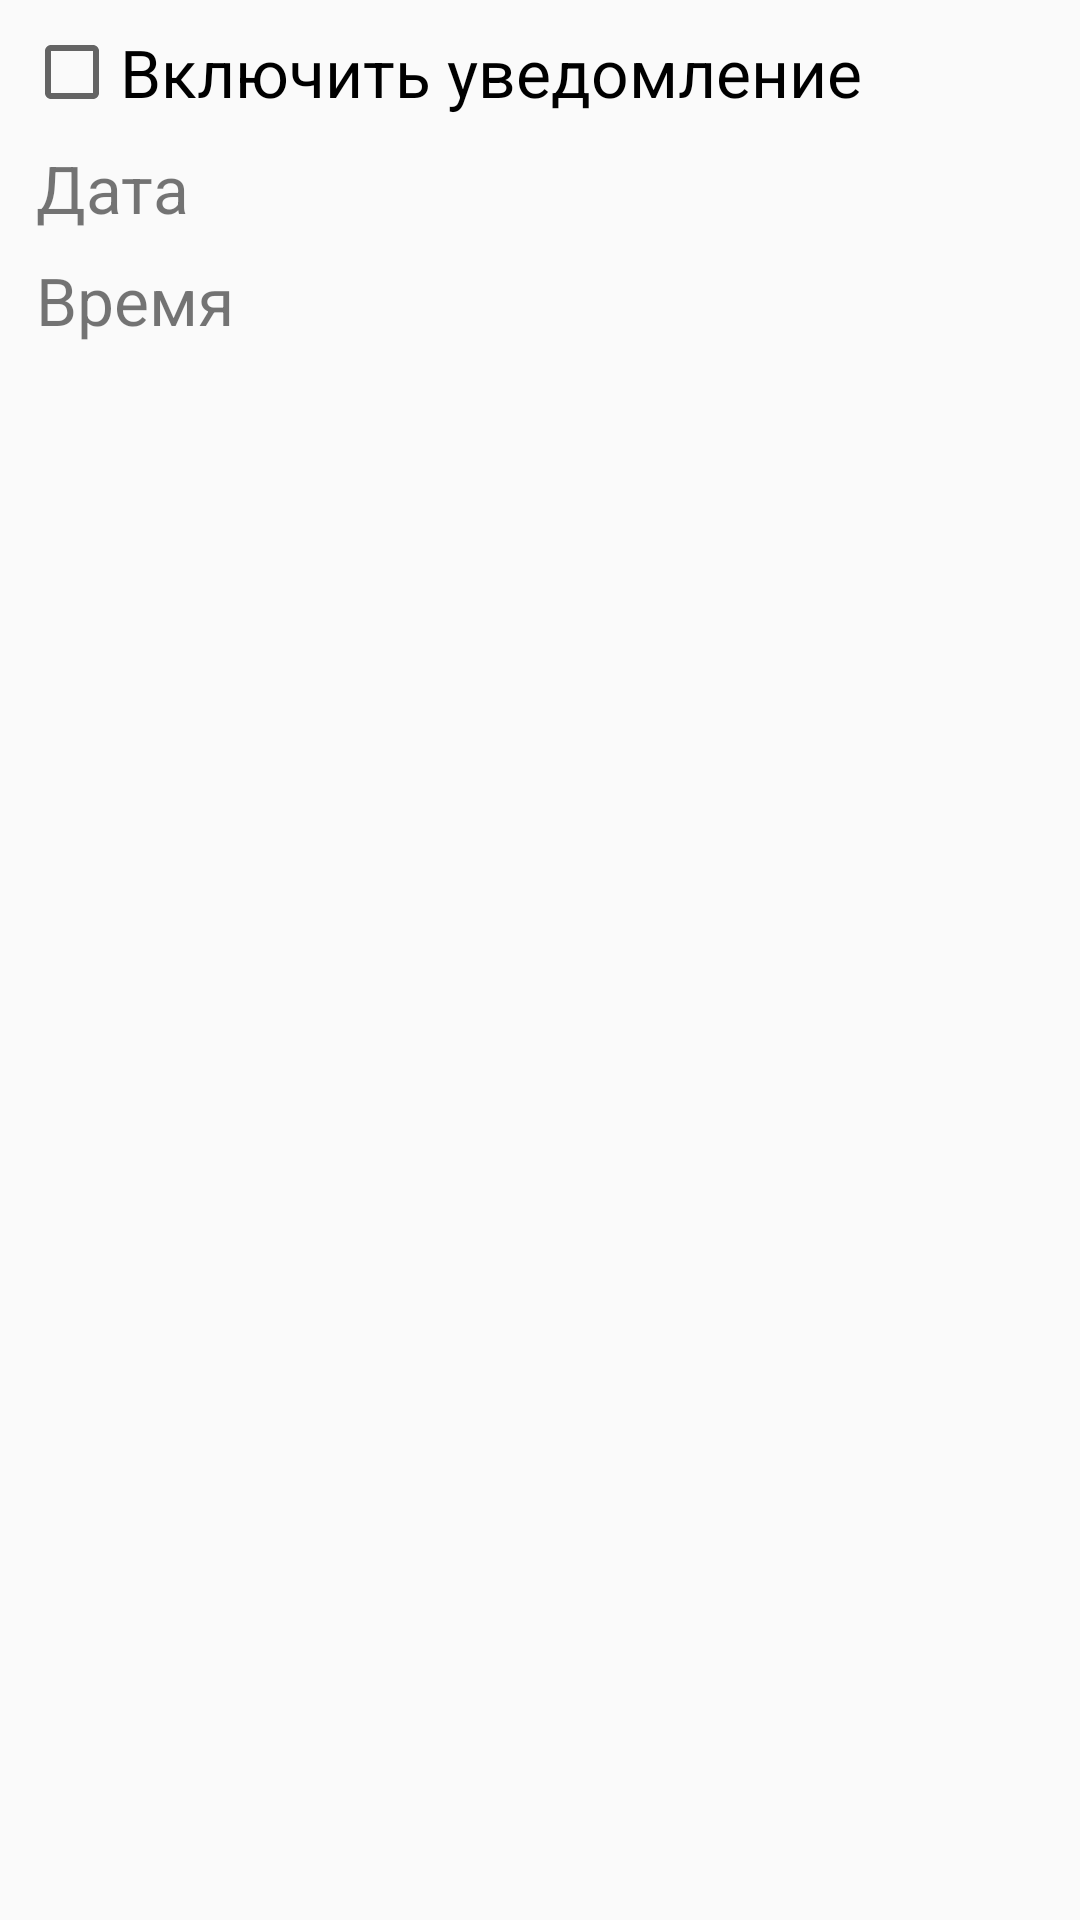

Reconstruct the res/layout file that produces this screen, plus the resources it refers to.
<!-- AndroidManifest.xml: application theme AppTheme -->
<!-- res/layout/notification_dialog.xml -->
<?xml version="1.0" encoding="utf-8"?>
<RelativeLayout
    xmlns:android="http://schemas.android.com/apk/res/android"
    xmlns:app="http://schemas.android.com/apk/res-auto"
    xmlns:tools="http://schemas.android.com/tools"
    android:layout_width="match_parent"
    android:layout_height="match_parent">

    <CheckBox
        android:id="@+id/enableNotificationCheckBox"
        android:layout_width="wrap_content"
        android:layout_height="wrap_content"
        android:layout_marginStart="8dp"
        android:layout_marginTop="8dp"
        android:text="@string/enable_notification"
        android:textSize="22sp"
        app:layout_constraintStart_toStartOf="parent"
        app:layout_constraintTop_toTopOf="parent" />

    <TextView
        android:id="@+id/textView5"
        android:layout_width="wrap_content"
        android:layout_height="wrap_content"
        android:layout_below="@+id/enableNotificationCheckBox"
        android:layout_marginStart="12dp"
        android:layout_marginTop="8dp"
        android:text="@string/date"
        android:textSize="22sp"
        app:layout_constraintStart_toStartOf="parent"
        app:layout_constraintTop_toBottomOf="@+id/enableNotificationCheckBox" />

    <TextView
        android:id="@+id/notificationDialogDateView"
        android:layout_width="wrap_content"
        android:layout_height="wrap_content"
        android:layout_alignTop="@+id/textView5"
        android:layout_alignParentEnd="true"
        android:layout_marginEnd="12dp"
        android:textSize="22sp"
        android:textStyle="bold"
        app:layout_constraintEnd_toEndOf="parent"
        app:layout_constraintTop_toTopOf="@+id/textView5"
        tools:text="8:30" />

    <TextView
        android:id="@+id/textView7"
        android:layout_width="wrap_content"
        android:layout_height="wrap_content"
        android:layout_below="@+id/textView5"
        android:layout_marginStart="12dp"
        android:layout_marginTop="8dp"
        android:text="@string/time"
        android:textSize="22sp"
        app:layout_constraintStart_toStartOf="parent"
        app:layout_constraintTop_toBottomOf="@+id/textView5" />

    <View
        android:id="@+id/divider2"
        android:layout_width="100dp"
        android:layout_height="2dp"
        android:layout_below="@+id/notificationDialogDateView"
        android:layout_alignStart="@+id/notificationDialogDateView"
        android:layout_alignEnd="@+id/notificationDialogDateView"
        android:background="@android:color/darker_gray"
        app:layout_constraintEnd_toEndOf="@+id/notificationDialogDateView"
        app:layout_constraintStart_toStartOf="@+id/notificationDialogDateView"
        app:layout_constraintTop_toBottomOf="@+id/notificationDialogDateView" />

    <TextView
        android:id="@+id/notificationDialogTimeView"
        android:layout_width="wrap_content"
        android:layout_height="wrap_content"
        android:layout_alignTop="@+id/textView7"
        android:layout_alignParentEnd="true"
        android:layout_marginEnd="12dp"
        android:textSize="22sp"
        android:textStyle="bold"
        tools:text="25.02.2019" />

    <View
        android:id="@+id/divider3"
        android:layout_width="match_parent"
        android:layout_height="2dp"
        android:layout_below="@+id/notificationDialogTimeView"
        android:layout_alignStart="@+id/notificationDialogTimeView"
        android:layout_alignEnd="@+id/notificationDialogTimeView"
        android:background="@android:color/darker_gray" />

</RelativeLayout>
<!-- resources referenced by this layout -->
<resources>
  <string name="date">Дата</string>
  <string name="enable_notification">Включить уведомление</string>
  <string name="time">Время</string>
  <style name="AppTheme" parent="Theme.AppCompat.Light.DarkActionBar">
          <item name="colorPrimary">@color/colorPrimary</item>
          <item name="colorPrimaryDark">@color/colorPrimaryDark</item>
          <item name="colorAccent">@color/colorPrimaryDark</item>
          
      </style>
  <!-- not gathered from this repository: default colours our renderer supplied (Android Studio template values) -->
  <color name="colorPrimary">#FF6200EE</color>
  <color name="colorPrimaryDark">#FF3700B3</color>
</resources>
